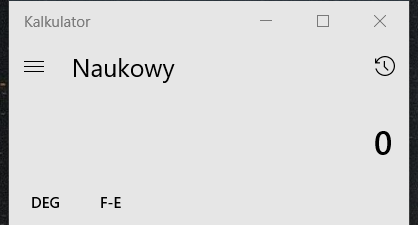
Task: 1-st project
Workflow: Main

Step 1: Open Application 'ApplicationFrameHost.ex...' in window 'Kalkulator' (applicationframehost.exe)
